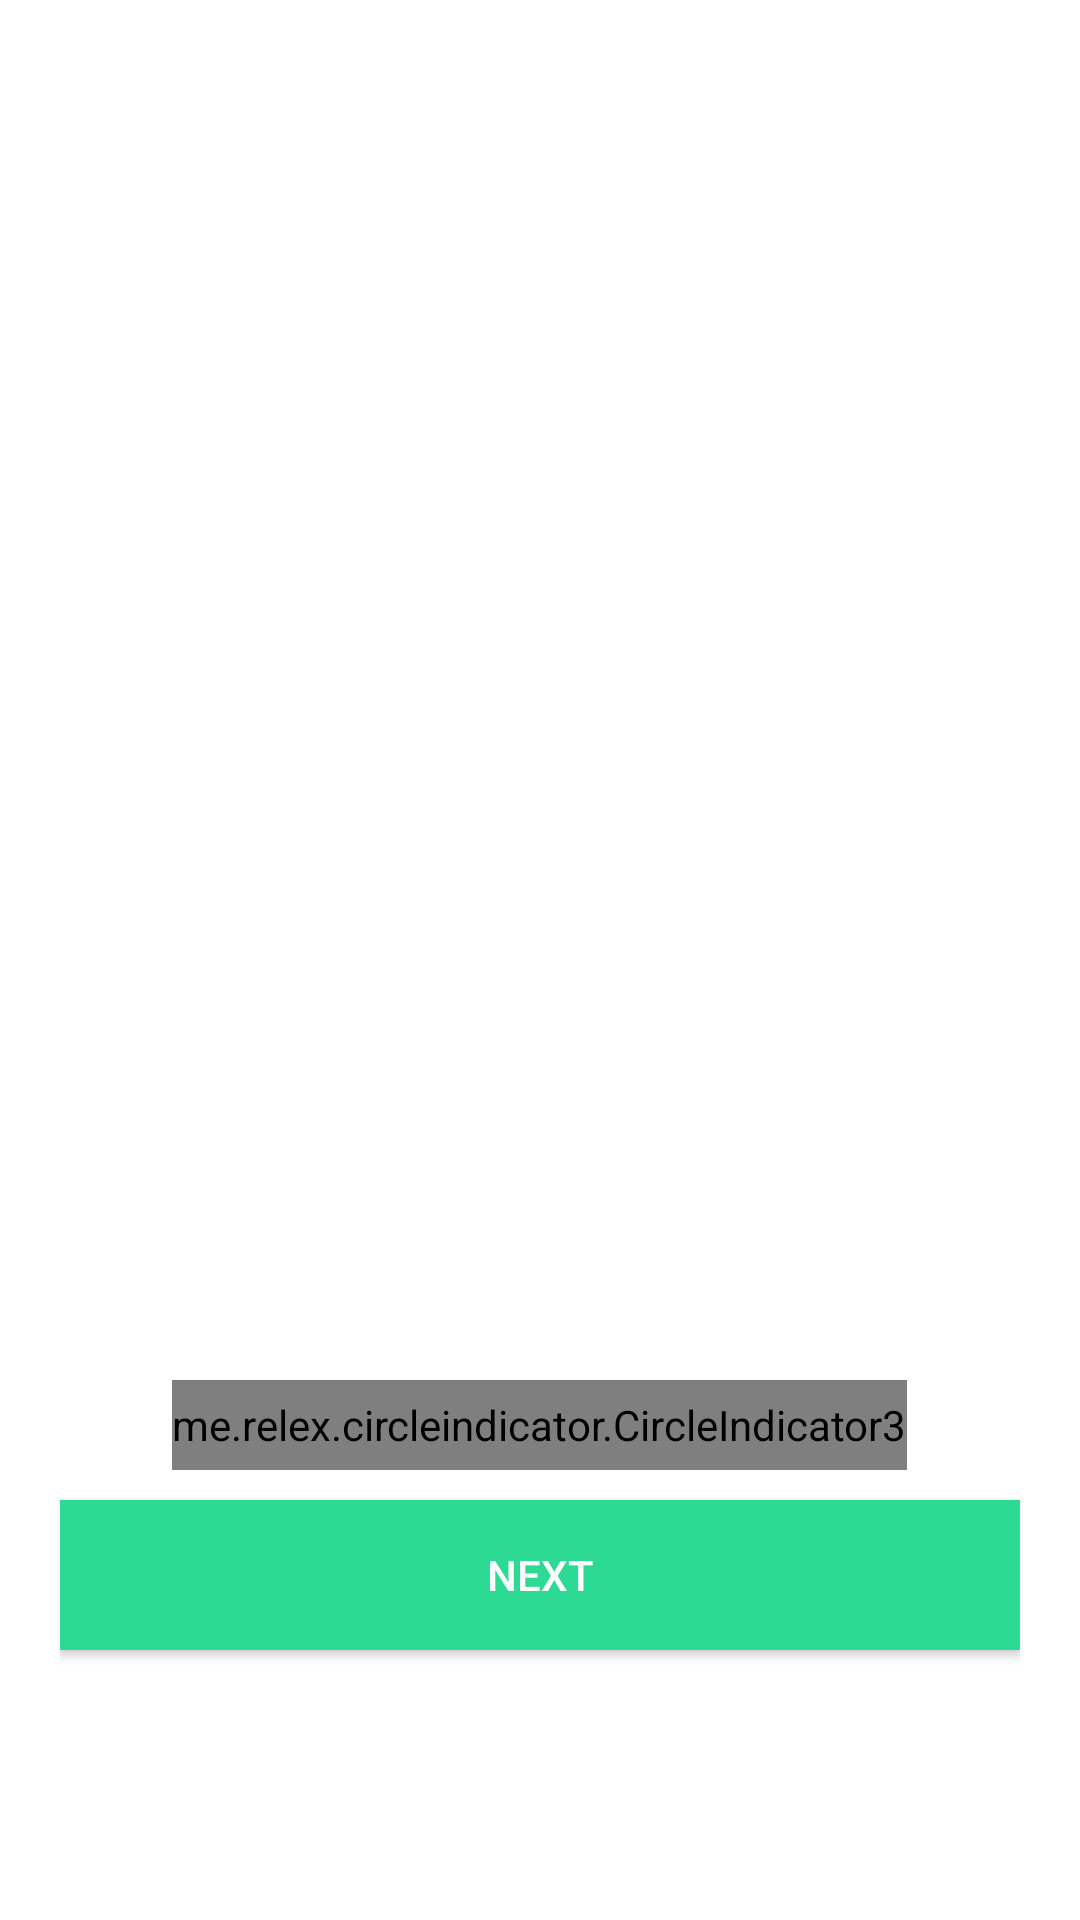

This screen was rendered from an Android layout file. Write that file and the resources it references.
<!-- AndroidManifest.xml: application theme Theme.PlantAppFreebies -->
<!-- res/layout/activity_onboard.xml -->
<?xml version="1.0" encoding="utf-8"?>
<androidx.constraintlayout.widget.ConstraintLayout xmlns:android="http://schemas.android.com/apk/res/android"
    xmlns:app="http://schemas.android.com/apk/res-auto"
    xmlns:tools="http://schemas.android.com/tools"
    android:layout_width="match_parent"
    android:layout_height="match_parent"
    android:fitsSystemWindows="true"
    android:background="@color/background"
    tools:context=".activity.OnboardActivity">

    <androidx.viewpager2.widget.ViewPager2
        android:id="@+id/view_pager_onboard"
        android:layout_width="match_parent"
        android:layout_height="0dp"
        app:layout_constraintBottom_toTopOf="@+id/linearLayout"
        app:layout_constraintTop_toTopOf="parent" />

    <LinearLayout
        android:id="@+id/linearLayout"
        android:layout_width="match_parent"
        android:layout_height="100dp"
        android:layout_marginBottom="80dp"
        android:gravity="center_horizontal"
        android:orientation="vertical"
        android:paddingHorizontal="20dp"
        app:layout_constraintBottom_toBottomOf="parent">

        <me.relex.circleindicator.CircleIndicator3
            android:id="@+id/circle_indicator"
            app:ci_drawable="@drawable/bg_circle_green"
            android:layout_width="wrap_content"
            android:layout_height="30dp"
            android:layout_marginBottom="10dp" />

        <androidx.appcompat.widget.AppCompatButton
            android:id="@+id/btn_next"
            android:layout_width="match_parent"
            android:layout_height="50dp"
            android:background="@color/background_button"
            android:text="@string/next"
            android:textColor="@color/white"
            tools:ignore="TextContrastCheck" />
    </LinearLayout>

</androidx.constraintlayout.widget.ConstraintLayout>
<!-- resources referenced by this layout -->
<resources>
  <color name="background_button">#2DDA93</color>
  <color name="white">#FFFFFFFF</color>
  <!-- drawable bg_circle_green (drawable) -->
  <?xml version="1.0" encoding="utf-8"?>
  <shape xmlns:android="http://schemas.android.com/apk/res/android"
      android:shape="oval">
  
      <solid android:color="@color/background_button"/>
      <size android:width="5dp"
          android:height="5dp"/>
  </shape>
  <string name="next">Next</string>
  <style name="Theme.PlantAppFreebies" parent="Theme.MaterialComponents.DayNight.NoActionBar">
          
          <item name="colorPrimary">@color/purple_500</item>
          <item name="colorPrimaryVariant">@color/white</item>
          <item name="colorOnPrimary">@color/white</item>
          
          <item name="colorSecondary">@color/teal_200</item>
          <item name="colorSecondaryVariant">@color/teal_700</item>
          <item name="colorOnSecondary">@color/black</item>
          
          <item name="android:statusBarColor">?attr/colorPrimaryVariant</item>
          <item name="android:windowLightStatusBar">true</item>
          
      </style>
  <color name="purple_500">#FF6200EE</color>
  <color name="teal_200">#FF03DAC5</color>
  <color name="teal_700">#FF018786</color>
  <color name="black">#FF000000</color>
</resources>
